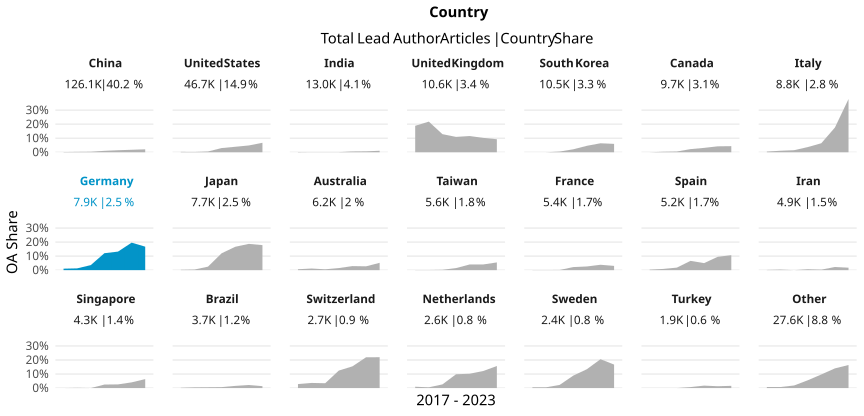

Source data for this figure (header and first rows):
country_name_fct, cr_year, articles, cc_total, prop
China, '17, 9598, 14, 0.001459
China, '18, 11253, 31, 0.002755
China, '19, 13423, 49, 0.00365
China, '20, 16283, 165, 0.01013
China, '21, 21100, 304, 0.01441
China, '22, 33484, 589, 0.01759
China, '23, 20971, 439, 0.02093
United States, '17, 6774, 18, 0.002657
United States, '18, 6799, 14, 0.002059
United States, '19, 6981, 38, 0.005443
United States, '20, 7124, 213, 0.0299
United States, '21, 7335, 286, 0.03899
United States, '22, 7668, 371, 0.04838
United States, '23, 4028, 272, 0.06753
India, '17, 1141, 2, 0.001753
India, '18, 1537, 1, 6.506180871828237e-4
India, '19, 1595, 1, 6.269592476489029e-4
India, '20, 2005, 2, 9.97506234413965e-4
India, '21, 2314, 13, 0.005618
India, '22, 2765, 18, 0.00651
India, '23, 1601, 17, 0.01062
United Kingdom, '17, 1443, 272, 0.1885
United Kingdom, '18, 1539, 336, 0.2183
United Kingdom, '19, 1473, 190, 0.129
United Kingdom, '20, 1591, 174, 0.1094
United Kingdom, '21, 1704, 197, 0.1156
United Kingdom, '22, 1875, 192, 0.1024
United Kingdom, '23, 1004, 93, 0.09263
South Korea, '17, 1371, 0, 0
South Korea, '18, 1483, 0, 0
South Korea, '19, 1408, 7, 0.004972
South Korea, '20, 1519, 32, 0.02107
South Korea, '21, 1632, 75, 0.04596
South Korea, '22, 1955, 125, 0.06394
South Korea, '23, 1088, 65, 0.05974
Canada, '17, 1288, 0, 0
Canada, '18, 1417, 5, 0.003529
Canada, '19, 1322, 7, 0.005295
Canada, '20, 1518, 34, 0.0224
Canada, '21, 1608, 50, 0.03109
Canada, '22, 1680, 71, 0.04226
Canada, '23, 897, 39, 0.04348
Italy, '17, 1233, 6, 0.004866
Italy, '18, 1317, 14, 0.01063
Italy, '19, 1159, 17, 0.01467
Italy, '20, 1279, 47, 0.03675
Italy, '21, 1340, 86, 0.06418
Italy, '22, 1568, 276, 0.176
Italy, '23, 857, 325, 0.3792
Germany, '17, 1041, 11, 0.01057
Germany, '18, 1175, 15, 0.01277
Germany, '19, 1085, 39, 0.03594
Germany, '20, 1151, 139, 0.1208
Germany, '21, 1324, 175, 0.1322
Germany, '22, 1398, 274, 0.196
Germany, '23, 753, 126, 0.1673
Japan, '17, 1127, 3, 0.002662
Japan, '18, 1129, 5, 0.004429
Japan, '19, 1118, 28, 0.02504
Japan, '20, 1023, 123, 0.1202
... 87 more rows
